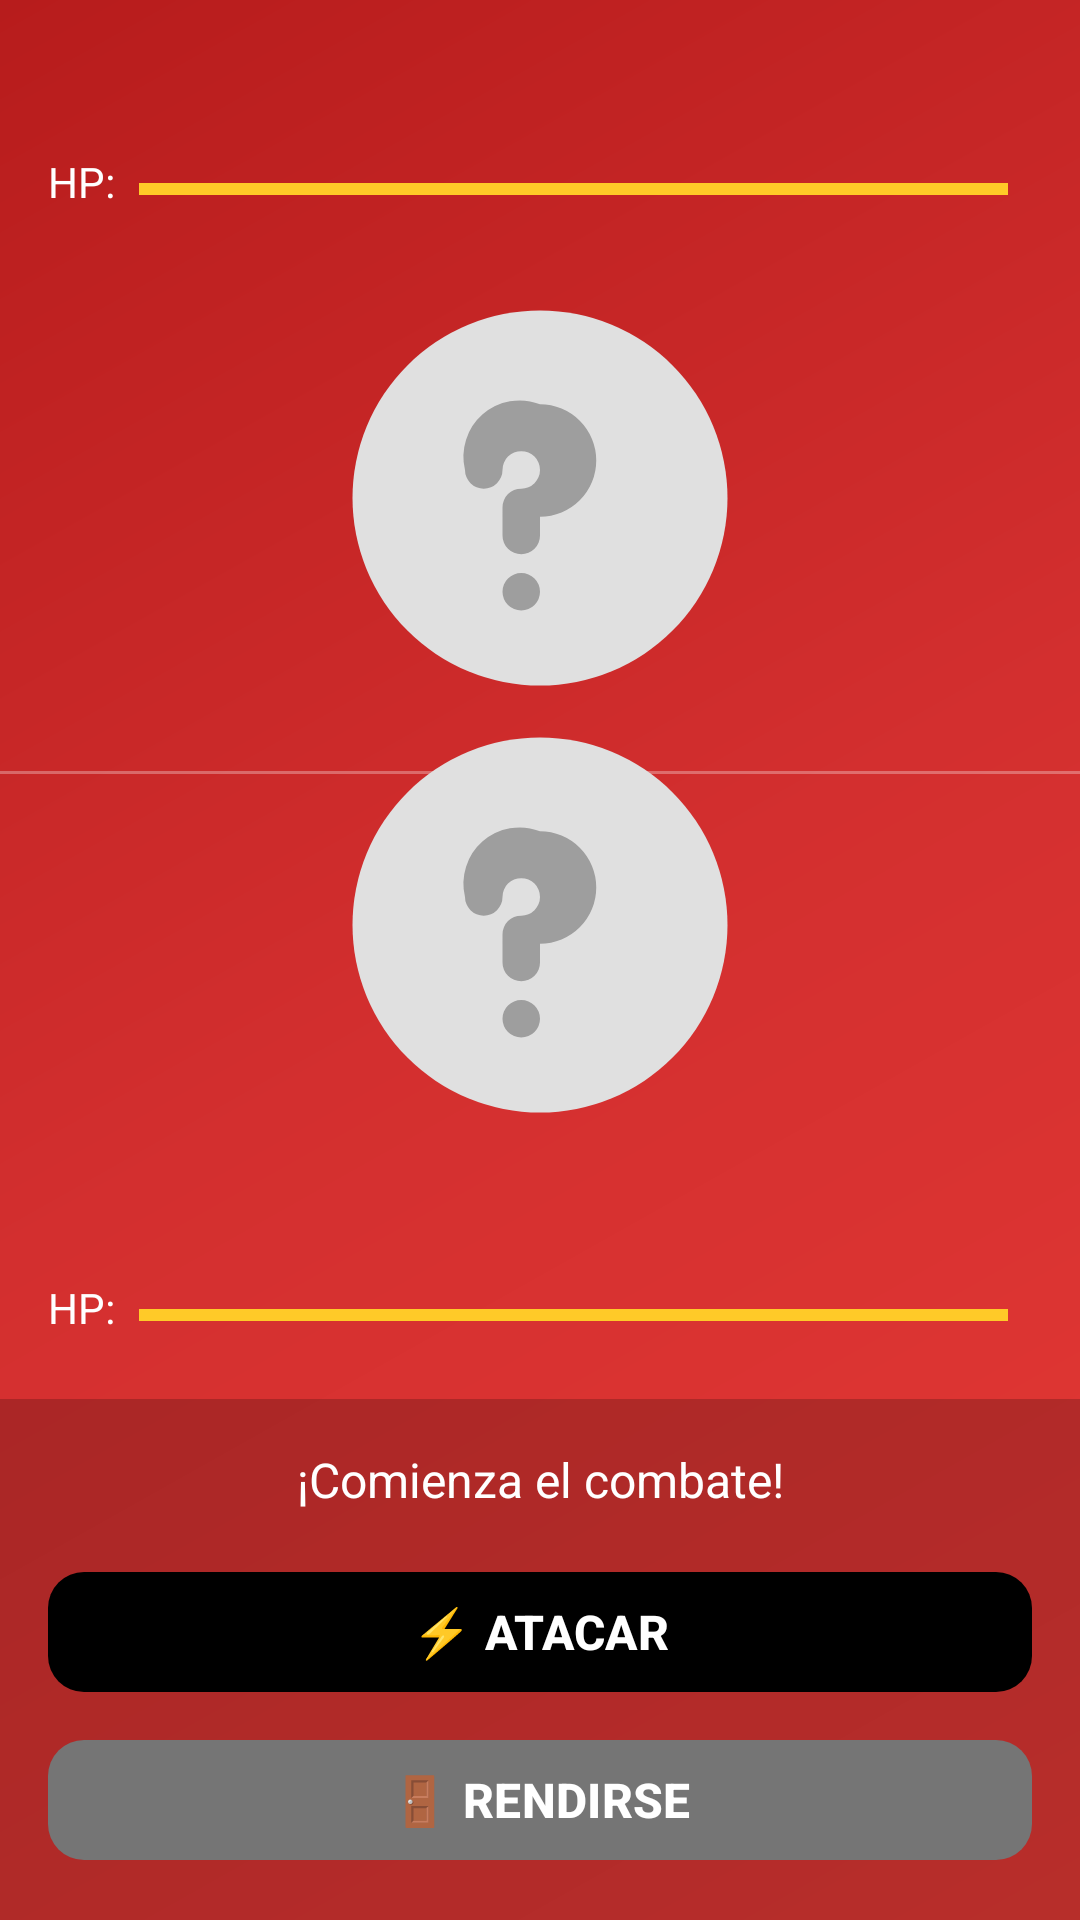

The Android layout XML behind this screen, and the referenced resources:
<!-- AndroidManifest.xml: application theme Theme.MonsterApp -->
<!-- res/layout/fragment_battle.xml -->
<?xml version="1.0" encoding="utf-8"?>
<androidx.constraintlayout.widget.ConstraintLayout
    xmlns:android="http://schemas.android.com/apk/res/android"
    xmlns:app="http://schemas.android.com/apk/res-auto"
    xmlns:tools="http://schemas.android.com/tools"
    android:layout_width="match_parent"
    android:layout_height="match_parent"
    android:background="@drawable/bg_loading_gradient"
    tools:context=".ui.fragments.BattleFragment">

    
    <LinearLayout
        android:id="@+id/layoutOpponent"
        android:layout_width="0dp"
        android:layout_height="wrap_content"
        android:orientation="vertical"
        android:padding="16dp"
        app:layout_constraintEnd_toEndOf="parent"
        app:layout_constraintStart_toStartOf="parent"
        app:layout_constraintTop_toTopOf="parent">

        
        <TextView
            android:id="@+id/tvOpponentName"
            android:layout_width="wrap_content"
            android:layout_height="wrap_content"
            android:textColor="@color/white"
            android:textSize="20sp"
            android:textStyle="bold"
            tools:text="Oponente Lv. 50" />

        
        <LinearLayout
            android:layout_width="match_parent"
            android:layout_height="wrap_content"
            android:layout_marginTop="8dp"
            android:orientation="horizontal">

            <TextView
                android:layout_width="wrap_content"
                android:layout_height="wrap_content"
                android:text="HP:"
                android:textColor="@color/white"
                android:textSize="14sp" />

            <ProgressBar
                android:id="@+id/progressOpponentHP"
                style="@style/Widget.AppCompat.ProgressBar.Horizontal"
                android:layout_width="0dp"
                android:layout_height="24dp"
                android:layout_marginStart="8dp"
                android:layout_marginEnd="8dp"
                android:layout_weight="1"
                android:max="100"
                android:progress="100" />

            <TextView
                android:id="@+id/tvOpponentHP"
                android:layout_width="wrap_content"
                android:layout_height="wrap_content"
                android:textColor="@color/white"
                android:textSize="12sp"
                tools:text="100/100" />
        </LinearLayout>

        
        <ImageView
            android:id="@+id/ivOpponentImage"
            android:layout_width="150dp"
            android:layout_height="150dp"
            android:layout_gravity="center_horizontal"
            android:layout_marginTop="16dp"
            android:contentDescription="@string/pokemon_image_description"
            android:src="@drawable/ic_pokemon_placeholder" />
    </LinearLayout>

    
    <View
        android:id="@+id/dividerBattle"
        android:layout_width="0dp"
        android:layout_height="1dp"
        android:background="@color/white"
        android:alpha="0.3"
        app:layout_constraintEnd_toEndOf="parent"
        app:layout_constraintStart_toStartOf="parent"
        app:layout_constraintTop_toBottomOf="@id/layoutOpponent" />

    
    <LinearLayout
        android:id="@+id/layoutPlayer"
        android:layout_width="0dp"
        android:layout_height="wrap_content"
        android:orientation="vertical"
        android:padding="16dp"
        app:layout_constraintEnd_toEndOf="parent"
        app:layout_constraintStart_toStartOf="parent"
        app:layout_constraintBottom_toTopOf="@id/layoutActions">

        
        <ImageView
            android:id="@+id/ivPlayerImage"
            android:layout_width="150dp"
            android:layout_height="150dp"
            android:layout_gravity="center_horizontal"
            android:contentDescription="@string/pokemon_image_description"
            android:src="@drawable/ic_pokemon_placeholder" />

        
        <TextView
            android:id="@+id/tvPlayerName"
            android:layout_width="wrap_content"
            android:layout_height="wrap_content"
            android:layout_gravity="center_horizontal"
            android:layout_marginTop="8dp"
            android:textColor="@color/white"
            android:textSize="20sp"
            android:textStyle="bold"
            tools:text="Tu Pokémon Lv. 50" />

        
        <LinearLayout
            android:layout_width="match_parent"
            android:layout_height="wrap_content"
            android:layout_marginTop="8dp"
            android:orientation="horizontal">

            <TextView
                android:layout_width="wrap_content"
                android:layout_height="wrap_content"
                android:text="HP:"
                android:textColor="@color/white"
                android:textSize="14sp" />

            <ProgressBar
                android:id="@+id/progressPlayerHP"
                style="@style/Widget.AppCompat.ProgressBar.Horizontal"
                android:layout_width="0dp"
                android:layout_height="24dp"
                android:layout_marginStart="8dp"
                android:layout_marginEnd="8dp"
                android:layout_weight="1"
                android:max="100"
                android:progress="100" />

            <TextView
                android:id="@+id/tvPlayerHP"
                android:layout_width="wrap_content"
                android:layout_height="wrap_content"
                android:textColor="@color/white"
                android:textSize="12sp"
                tools:text="100/100" />
        </LinearLayout>
    </LinearLayout>

    
    <LinearLayout
        android:id="@+id/layoutActions"
        android:layout_width="0dp"
        android:layout_height="wrap_content"
        android:orientation="vertical"
        android:padding="16dp"
        android:background="#33000000"
        app:layout_constraintBottom_toBottomOf="parent"
        app:layout_constraintEnd_toEndOf="parent"
        app:layout_constraintStart_toStartOf="parent">

        
        <TextView
            android:id="@+id/tvBattleMessage"
            android:layout_width="match_parent"
            android:layout_height="wrap_content"
            android:gravity="center"
            android:text="¡Comienza el combate!"
            android:textColor="@color/white"
            android:textSize="16sp"
            android:layout_marginBottom="16dp" />

        
        <com.google.android.material.button.MaterialButton
            android:id="@+id/btnAttack"
            android:layout_width="match_parent"
            android:layout_height="48dp"
            android:text="⚡ ATACAR"
            android:textSize="16sp"
            android:textStyle="bold"
            app:backgroundTint="@color/pokemon_red"
            app:cornerRadius="12dp" />

        
        <com.google.android.material.button.MaterialButton
            android:id="@+id/btnSurrender"
            android:layout_width="match_parent"
            android:layout_height="48dp"
            android:layout_marginTop="8dp"
            android:text="🚪 RENDIRSE"
            android:textSize="16sp"
            android:textStyle="bold"
            app:backgroundTint="@color/text_secondary"
            app:cornerRadius="12dp" />
    </LinearLayout>

    
    <ProgressBar
        android:id="@+id/progressLoading"
        android:layout_width="wrap_content"
        android:layout_height="wrap_content"
        android:visibility="gone"
        app:layout_constraintBottom_toBottomOf="parent"
        app:layout_constraintEnd_toEndOf="parent"
        app:layout_constraintStart_toStartOf="parent"
        app:layout_constraintTop_toTopOf="parent"
        tools:visibility="visible" />

</androidx.constraintlayout.widget.ConstraintLayout>
<!-- resources referenced by this layout -->
<resources>
  <color name="text_secondary">#757575</color>
  <!-- drawable bg_loading_gradient (drawable) -->
  <?xml version="1.0" encoding="utf-8"?>
  <shape xmlns:android="http://schemas.android.com/apk/res/android"
      android:shape="rectangle">
      <gradient
          android:startColor="#E53935"
          android:centerColor="#D32F2F"
          android:endColor="#B71C1C"
          android:angle="135"
          android:type="linear" />
  </shape>
  <!-- drawable ic_pokemon_placeholder (drawable) -->
  <?xml version="1.0" encoding="utf-8"?>
  <vector xmlns:android="http://schemas.android.com/apk/res/android"
      android:width="96dp"
      android:height="96dp"
      android:viewportWidth="96"
      android:viewportHeight="96">
      <path
          android:fillColor="#E0E0E0"
          android:pathData="M48,8 A40,40 0 1,1 48,88 A40,40 0 1,1 48,8z" />
      <path
          android:fillColor="#9E9E9E"
          android:pathData="M48,28 A12,12 0 0,1 48,52 L48,56 A4,4 0 0,1 40,56 L40,50 A4,4 0 0,1 44,46 A4,4 0 0,0 44,38 L44,38 A4,4 0 0,0 40,42 A4,4 0 0,1 32,42 A12,12 0 0,1 48,28z M44,64 A4,4 0 1,1 44,72 A4,4 0 1,1 44,64z" />
  </vector>
  <style name="Theme.MonsterApp" parent="Theme.Material3.DayNight.NoActionBar">
          <item name="colorPrimary">@color/colorPrimary</item>
          <item name="colorPrimaryVariant">@color/colorPrimaryVariant</item>
          <item name="colorOnPrimary">@color/colorOnPrimary</item>
          <item name="colorSecondary">@color/colorSecondary</item>
          <item name="colorOnSecondary">@color/colorOnSecondary</item>
          <item name="android:colorBackground">@color/colorBackground</item>
          <item name="colorSurface">@color/colorSurface</item>
      </style>
  <color name="colorPrimary">#E53935</color>
  <color name="colorPrimaryVariant">#C62828</color>
  <color name="colorOnPrimary">#FFFFFF</color>
  <color name="colorSecondary">#FFCA28</color>
  <color name="colorOnSecondary">#000000</color>
  <color name="colorBackground">#F5F5F5</color>
  <color name="colorSurface">#FFFFFF</color>
  <!-- not gathered from this repository: default colours our renderer supplied (Android Studio template values) -->
  <color name="white">#FFFFFFFF</color>
</resources>
